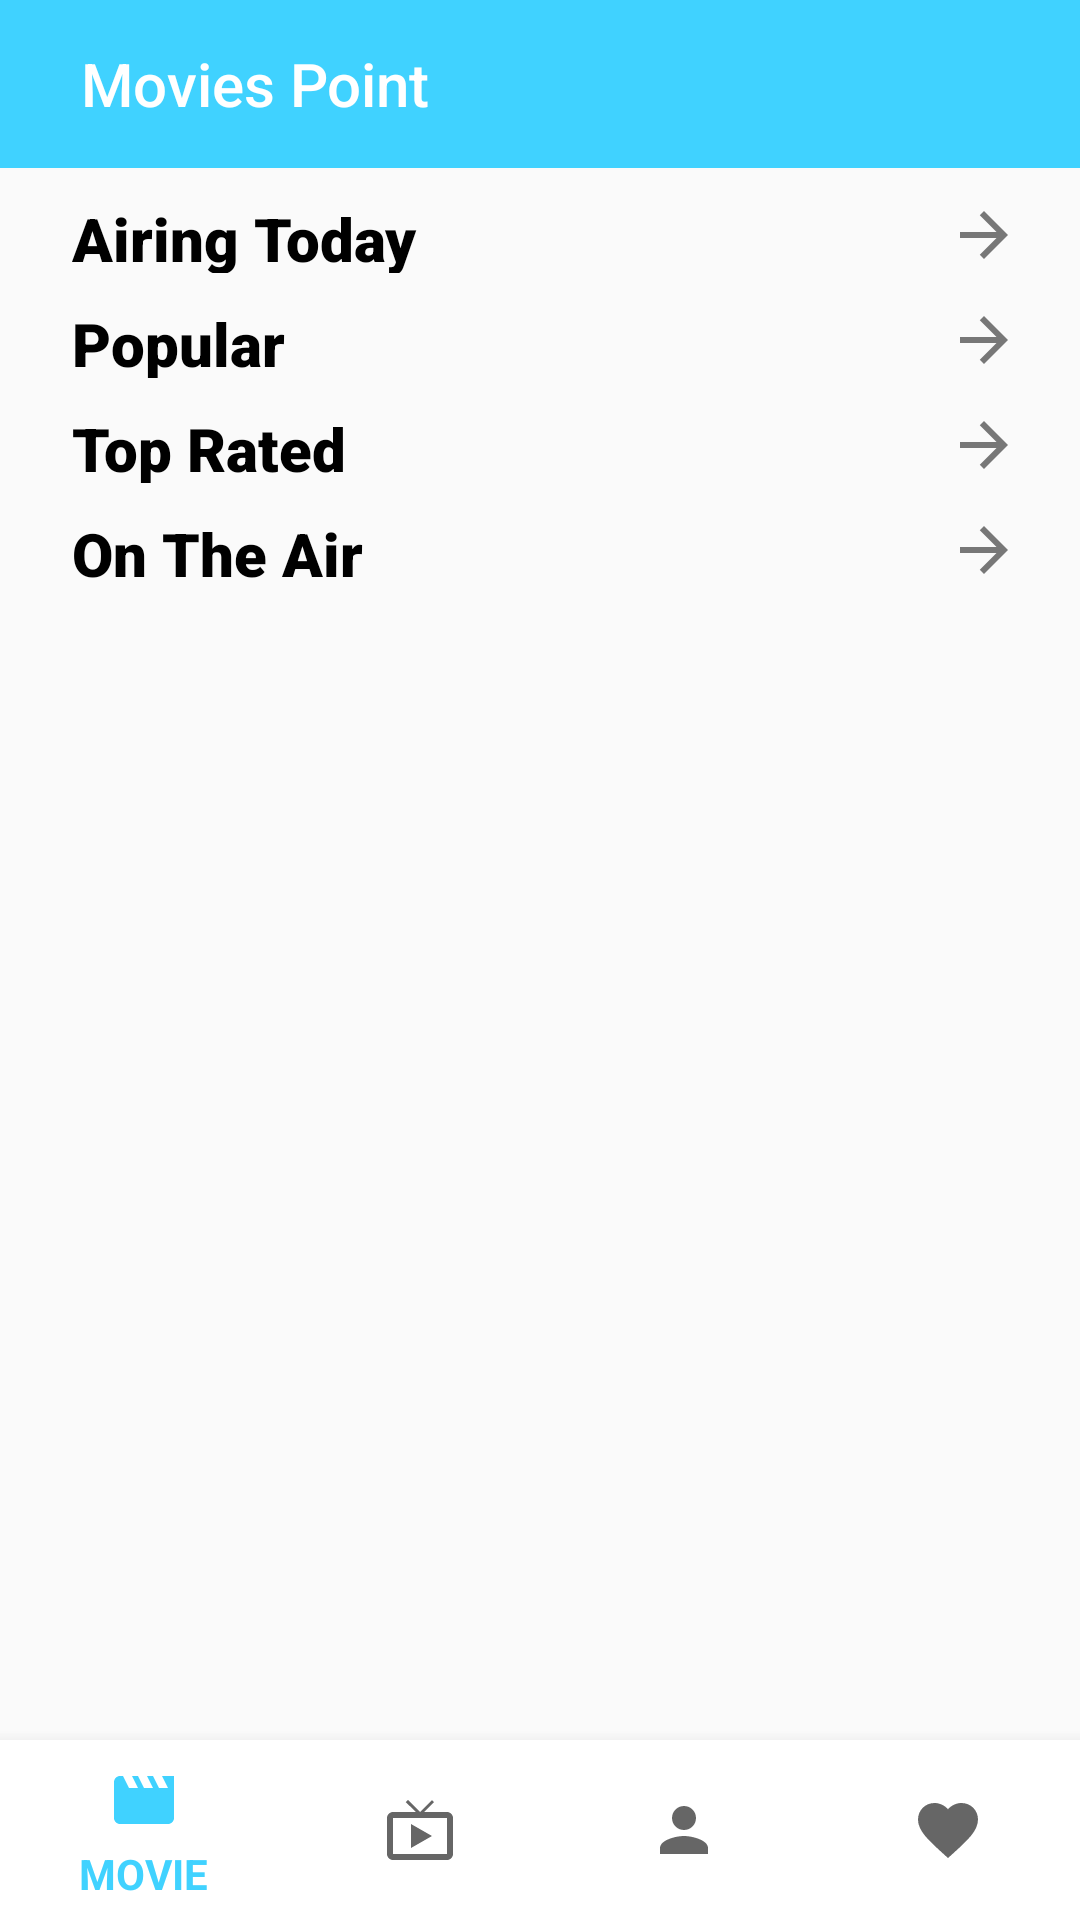

Write the Android layout XML for this screen, with the resource values it uses.
<!-- AndroidManifest.xml: application theme AppTheme -->
<!-- res/layout/activity_3.xml -->
<?xml version="1.0" encoding="utf-8"?>
<LinearLayout android:layout_height="match_parent" android:layout_width="match_parent"
              android:orientation="vertical"


              xmlns:android="http://schemas.android.com/apk/res/android" xmlns:app="http://schemas.android.com/apk/res-auto">
    <LinearLayout android:layout_width="match_parent" android:layout_height="wrap_content">
        <androidx.appcompat.widget.Toolbar android:layout_width="match_parent"
                                           android:layout_height="wrap_content"
                                           android:id="@+id/toolbar"
                                           app:title="Movies Point"
                                           app:titleTextColor="@android:color/white"
                                           android:background="#40d2ff" app:titleMargin="10dp"
                                           android:paddingLeft="17dp" android:paddingRight="20dp">

        </androidx.appcompat.widget.Toolbar>
    </LinearLayout>
    <RelativeLayout

            android:layout_height="match_parent" android:layout_width="match_parent">
        <ProgressBar
                android:id="@+id/progressBar2"
                android:visibility="visible"
                android:scaleX="0.10"
                android:scaleY="0.10"
                android:textColor="@color/colorAccent"
                android:layout_height="match_parent"
                android:layout_width="match_parent"
                android:layout_gravity="center"/>
    <com.google.android.material.bottomnavigation.BottomNavigationView android:layout_width="match_parent"
                                                                       android:layout_height="60dp"

                                                                       android:id="@+id/nav"

                                                                       android:layout_alignParentBottom="true"
                                                                       android:background="@android:color/background_light"
                                                                       app:menu="@menu/main_menu"

    >

    </com.google.android.material.bottomnavigation.BottomNavigationView>

    <ScrollView
            android:layout_width="match_parent"
            android:layout_height="match_parent">
    <LinearLayout android:layout_width="match_parent" android:layout_height="wrap_content"
                  android:orientation="vertical">


        <LinearLayout
                android:layout_width="match_parent"
                android:layout_height="35sp"
                android:paddingLeft="12sp">


            <TextView

                    android:id="@+id/text0"
                    android:layout_width="wrap_content"
                    android:layout_height="wrap_content"
                    android:layout_marginLeft="12sp"
                    android:layout_marginTop="10sp"
                    android:fontFamily="sans-serif-black"
                    android:text="Airing Today"
                    android:textColor="@android:color/black"
                    android:textSize="20sp" />

            <TextView

                    android:id="@+id/text00tv"
                    android:layout_width="match_parent"
                    android:layout_height="wrap_content"
                    android:layout_marginTop="10sp"
                    android:drawableRight="@drawable/ic_arrow_forward"
                    android:fontFamily="sans-serif-black"
                    android:paddingRight="20sp"
                    android:textColor="@android:color/darker_gray"
                    android:textSize="20sp" />
        </LinearLayout>
    <androidx.recyclerview.widget.RecyclerView
            android:layout_weight="1"
            android:orientation="horizontal"

            android:id="@+id/rViewtv1"
            android:layout_width="match_parent"
            android:layout_height="match_parent">

    </androidx.recyclerview.widget.RecyclerView>

        <LinearLayout
                android:layout_width="match_parent"
                android:layout_height="35sp"
                android:paddingLeft="12sp">


            <TextView

                    android:id="@+id/text1"
                    android:layout_width="wrap_content"
                    android:layout_height="wrap_content"
                    android:layout_marginLeft="12sp"
                    android:layout_marginTop="10sp"
                    android:fontFamily="sans-serif-black"
                    android:text="Popular"
                    android:textColor="@android:color/black"
                    android:textSize="20sp" />

            <TextView

                    android:id="@+id/text10tv"
                    android:layout_width="match_parent"
                    android:layout_height="wrap_content"
                    android:layout_marginTop="10sp"
                    android:drawableRight="@drawable/ic_arrow_forward"
                    android:fontFamily="sans-serif-black"
                    android:paddingRight="20sp"
                    android:textColor="@android:color/darker_gray"
                    android:textSize="20sp" />
        </LinearLayout>
        <androidx.recyclerview.widget.RecyclerView
                android:layout_weight="1"
                android:orientation="horizontal"

                android:id="@+id/rViewtv2"
                android:layout_width="match_parent"
                android:layout_height="match_parent">

        </androidx.recyclerview.widget.RecyclerView>
        <LinearLayout
                android:layout_width="match_parent"
                android:layout_height="35sp"
                android:paddingLeft="12sp">


            <TextView

                    android:id="@+id/text2"
                    android:layout_width="wrap_content"
                    android:layout_height="wrap_content"
                    android:layout_marginLeft="12sp"
                    android:layout_marginTop="10sp"
                    android:fontFamily="sans-serif-black"
                    android:text="Top Rated"
                    android:textColor="@android:color/black"
                    android:textSize="20sp" />

            <TextView

                    android:id="@+id/text20tv"
                    android:layout_width="match_parent"
                    android:layout_height="wrap_content"
                    android:layout_marginTop="10sp"
                    android:drawableRight="@drawable/ic_arrow_forward"
                    android:fontFamily="sans-serif-black"
                    android:paddingRight="20sp"
                    android:textColor="@android:color/darker_gray"
                    android:textSize="20sp" />
        </LinearLayout>
        <androidx.recyclerview.widget.RecyclerView
                android:layout_weight="1"
                android:orientation="horizontal"

                android:id="@+id/rViewtv3"
                android:layout_width="match_parent"
                android:layout_height="match_parent">

        </androidx.recyclerview.widget.RecyclerView>

        <LinearLayout
                android:layout_width="match_parent"
                android:layout_height="35sp"
                android:paddingLeft="12sp">


            <TextView

                    android:id="@+id/text3"
                    android:layout_width="wrap_content"
                    android:layout_height="wrap_content"
                    android:layout_marginLeft="12sp"
                    android:layout_marginTop="10sp"
                    android:fontFamily="sans-serif-black"
                    android:text="On The Air"
                    android:textColor="@android:color/black"
                    android:textSize="20sp" />

            <TextView

                    android:id="@+id/text30tv"
                    android:layout_width="match_parent"
                    android:layout_height="wrap_content"
                    android:layout_marginTop="10sp"
                    android:drawableRight="@drawable/ic_arrow_forward"
                    android:fontFamily="sans-serif-black"
                    android:paddingRight="20sp"
                    android:textColor="@android:color/darker_gray"
                    android:textSize="20sp" />
        </LinearLayout>
        <androidx.recyclerview.widget.RecyclerView
                android:layout_weight="1"
                android:orientation="horizontal"

                android:id="@+id/rViewtv4"
                android:layout_width="match_parent"
                android:layout_height="wrap_content">

        </androidx.recyclerview.widget.RecyclerView>
        <LinearLayout android:layout_width="match_parent" android:layout_height="80dp"
        ></LinearLayout>
    </LinearLayout>
    </ScrollView>

</RelativeLayout>
</LinearLayout>
<!-- resources referenced by this layout -->
<resources>
  <!-- drawable ic_arrow_forward (drawable) -->
  <vector android:height="24dp" android:tint="#777777"
      android:viewportHeight="24.0" android:viewportWidth="24.0"
      android:width="24dp" xmlns:android="http://schemas.android.com/apk/res/android">
      <path android:fillColor="#FF000000" android:pathData="M12,4l-1.41,1.41L16.17,11H4v2h12.17l-5.58,5.59L12,20l8,-8z"/>
  </vector>
  <style name="AppTheme" parent="Theme.AppCompat.Light.NoActionBar">
  
          
          <item name="android:windowAnimationStyle">@null</item>
          <item name="colorPrimary">#40d2ff</item>
          <item name="colorPrimaryDark">@color/colorPrimaryDark</item>
          <item name="colorAccent">@color/colorAccent</item>
  
      </style>
  <!-- not gathered from this repository: default colours our renderer supplied (Android Studio template values) -->
  <color name="colorPrimaryDark">#FF3700B3</color>
  <color name="colorAccent">#FF03DAC5</color>
</resources>
